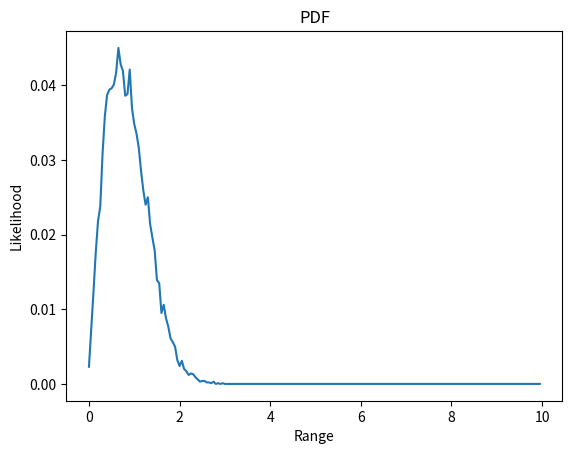
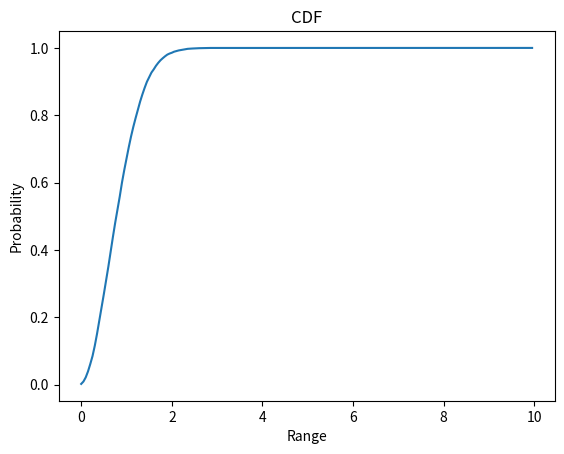

Python code for these plots, in order:
import numpy as np
import matplotlib.pyplot as plt
import math 

n = 10000
delta = 0.05
var = 1
the_range = 10

indexes = []
lengths = []
bins = []
cdf = []
X = math.sqrt(var/2)*np.random.randn(n, 2).view(np.complex128)   # Generating data from n RVs
X_abs = abs(X) # Getting magnitude out of samples
idx_sum = 0

for i in np.arange(0, the_range, delta):
    temp = X_abs[(X_abs>i) & (X_abs<=(i+delta))] # Splitting into bins
    idx_sum += len(temp) # Summing samples less or equal to t
    lengths.append((1/len(X_abs))*len(temp)) # Getting data for empirical distribution
    indexes.append(idx_sum) # Saving indexes were each bin starts
    cdf.append((1/len(X_abs))*idx_sum) # Adding data for cdf
    bins.extend(temp)

plt.figure(0)
plt.plot(np.arange(0, the_range, delta), lengths) 
plt.title('PDF')
plt.xlabel('Range')
plt.ylabel('Likelihood')
plt.figure(1)
plt.plot(np.arange(0, the_range, delta), cdf)
plt.title('CDF')
plt.xlabel('Range')
plt.ylabel('Probability')
plt.show()

print(len(bins))
print(len(X_abs))
